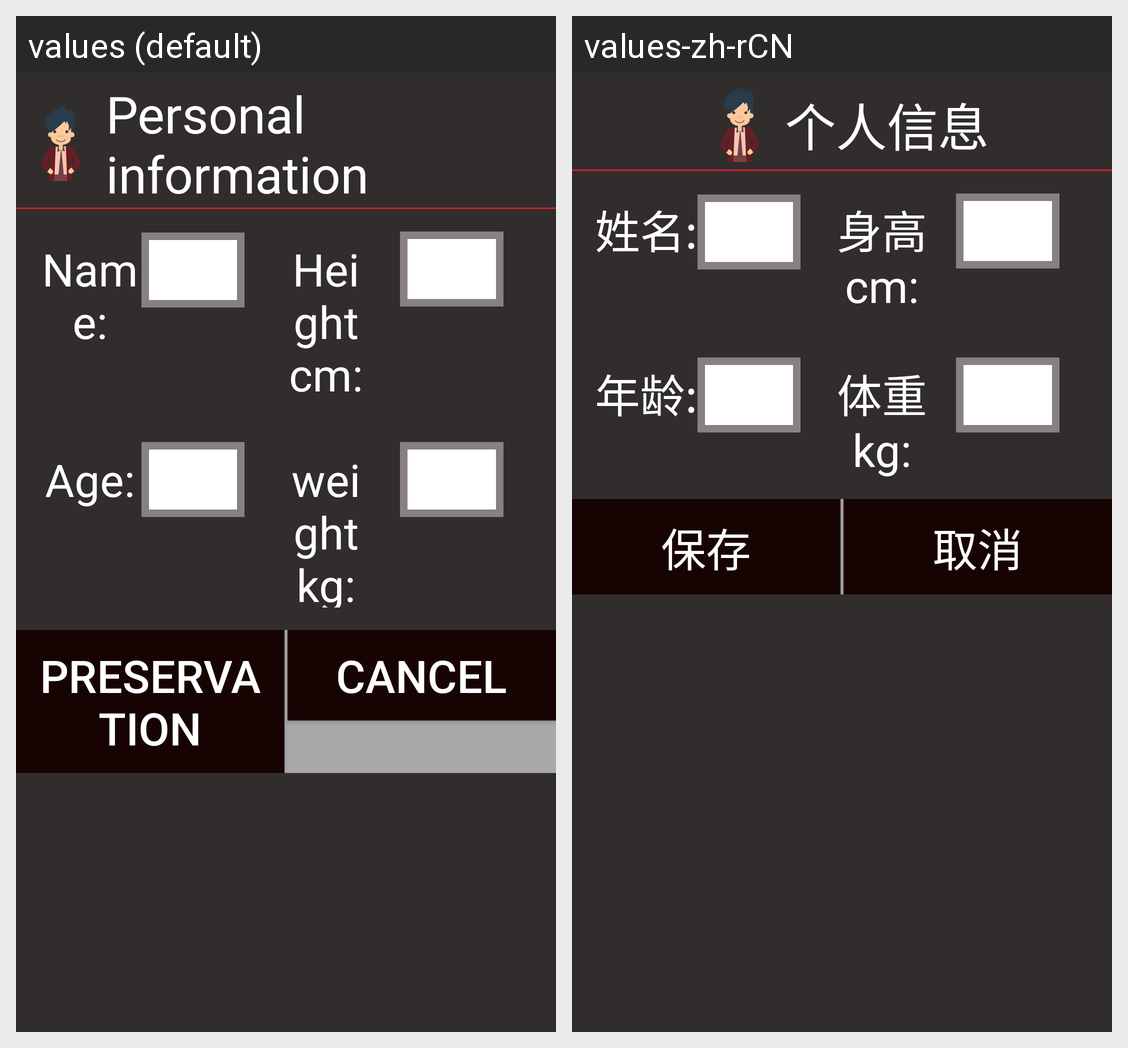

The same Android screen rendered under two of its app's locales, left to right. List the strings drawn on it with the default value and each locale's translation.
Android screen res/layout/dialog_user_info.xml rendered under 2 locales, left to right: values (default), values-zh-rCN. Device: Nexus 5 (rendered at 1080×1920; each locale shown at half size, 540×960, under a caption strip naming it); theme AppTheme.
Strings drawn on this screen, with the default value and each locale's value (text and hints the layout hard-codes, and strings that could not be matched under every locale, appear in the picture but are not listed):

label_manual
  values: Name:
  values-zh-rCN: 姓名:

label_r01
  values: Height cm:
  values-zh-rCN: 身高cm:

label_r02
  values: Age:
  values-zh-rCN: 年龄:

label_marathon
  values: weight kg:
  values-zh-rCN: 体重kg:

oper_ok
  values: Preservation
  values-zh-rCN: 保存

oper_back
  values: Cancel
  values-zh-rCN: 取消

title_activity_map
  values: Personal information
  values-zh-rCN: 个人信息
